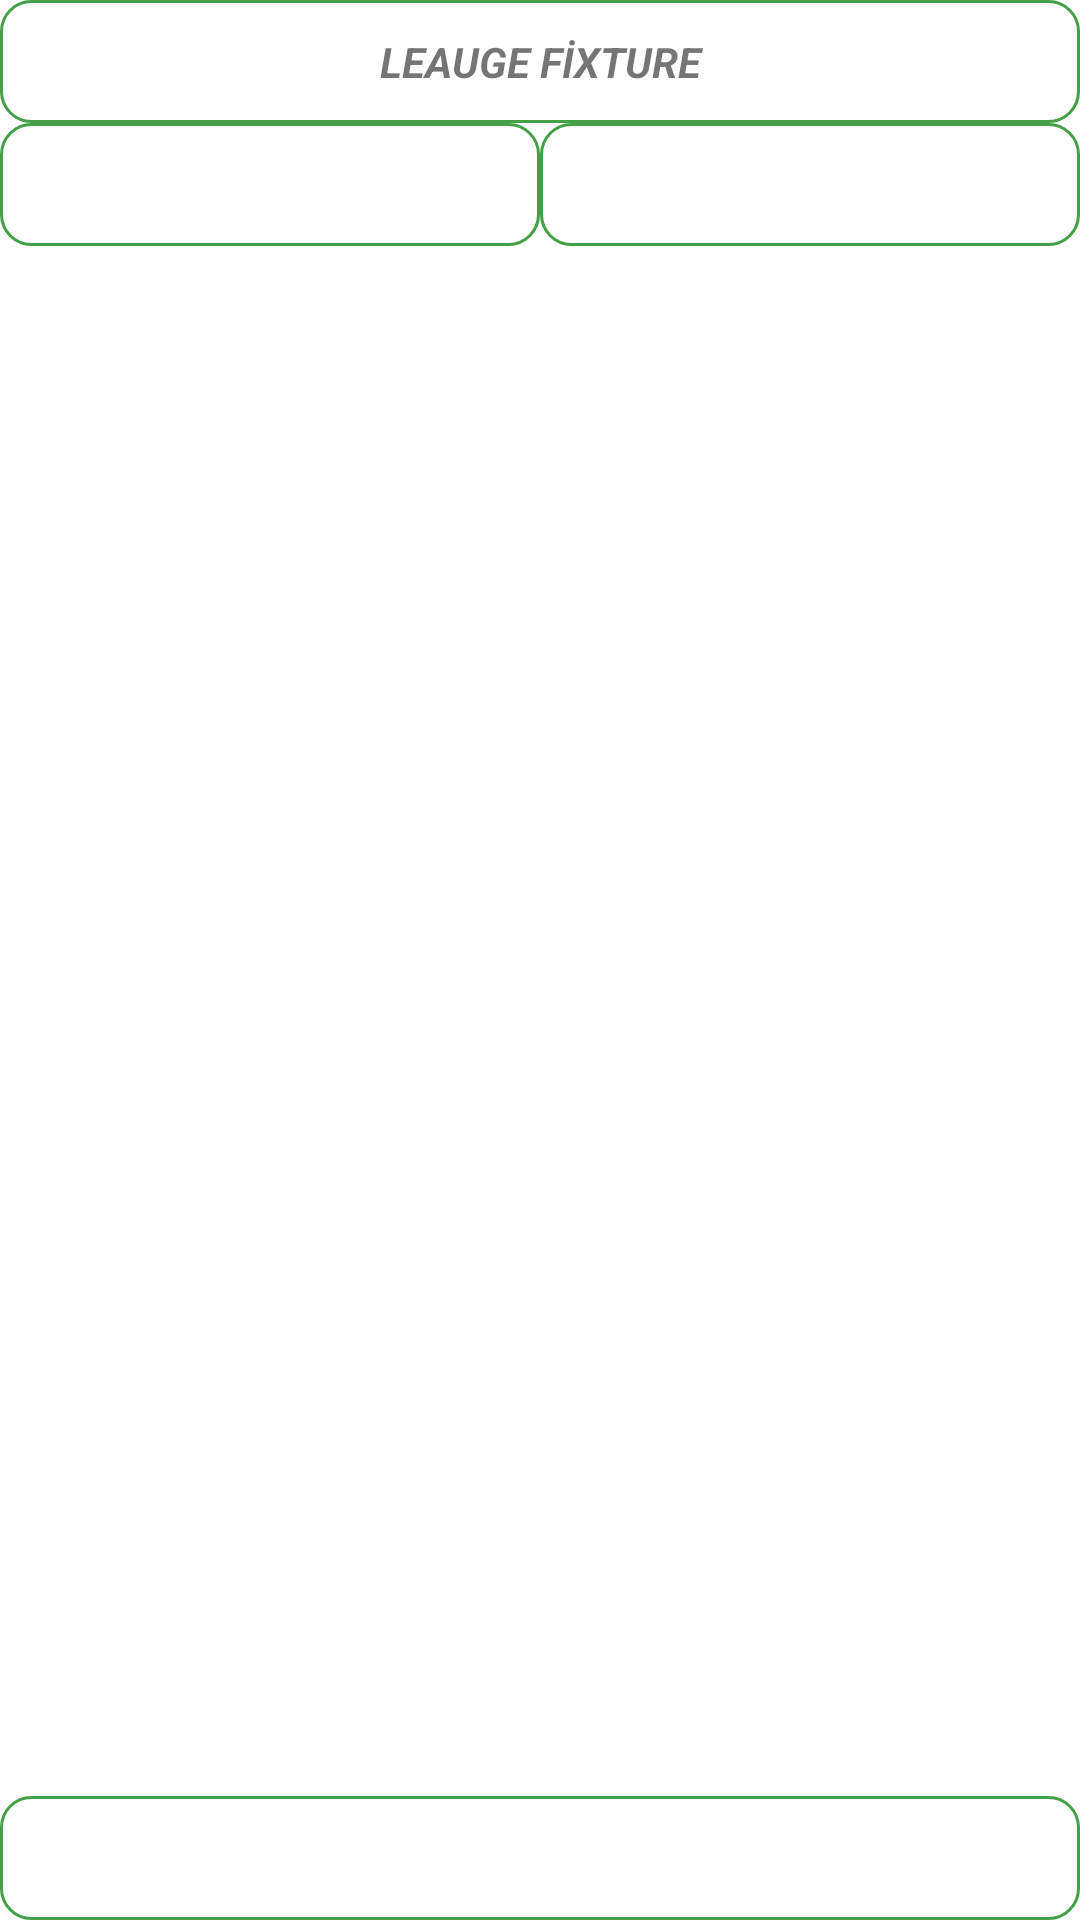

The Android layout XML behind this screen, and the referenced resources:
<!-- AndroidManifest.xml: application theme Theme.SoccerLeauge -->
<!-- res/layout/fragment_fixture.xml -->
<?xml version="1.0" encoding="utf-8"?>
<layout xmlns:android="http://schemas.android.com/apk/res/android"
    xmlns:tools="http://schemas.android.com/tools"
    xmlns:app="http://schemas.android.com/apk/res-auto">

        <LinearLayout
            android:layout_width="match_parent"
            android:layout_height="match_parent"
            android:orientation="vertical"
            tools:context=".ui.fixture.Fixture">
            <TextView
                android:text="LEAUGE FİXTURE"
                android:layout_width="match_parent"
                android:layout_height="0dp"
                android:layout_weight="2"
                android:gravity="center"
                android:background="@drawable/custom_border"
                android:textStyle="bold|italic"/>

            <LinearLayout
                android:layout_width="match_parent"
                android:layout_height="0dp"
                android:layout_weight="2"
                android:orientation="horizontal">

                <TextView
                    android:id="@+id/half"
                    android:layout_width="0dp"
                    android:layout_height="match_parent"
                    android:layout_weight="1"
                    android:gravity="center"
                    android:background="@drawable/custom_border"
                    android:textStyle="bold|italic"/>

                <TextView
                    android:id="@+id/week"
                    android:layout_width="0dp"
                    android:layout_height="match_parent"
                    android:layout_weight="1"
                    android:gravity="center"
                    android:background="@drawable/custom_border"
                    android:textStyle="bold|italic"/>

            </LinearLayout>


            <androidx.recyclerview.widget.RecyclerView
                android:id="@+id/fixtureList"
                android:layout_width="match_parent"
                android:layout_height="0dp"
                android:layout_weight="25"
                />

            <TextView
                android:id="@+id/byeTeam"
                android:layout_width="match_parent"
                android:layout_height="0dp"
                android:layout_weight="2"
                android:gravity="center"
                android:background="@drawable/custom_border"
                android:textStyle="bold"/>



        </LinearLayout>


</layout>
<!-- resources referenced by this layout -->
<resources>
  <!-- drawable custom_border (drawable) -->
  <?xml version="1.0" encoding="UTF-8"?>
  <shape xmlns:android="http://schemas.android.com/apk/res/android" android:shape="rectangle">
      <corners android:radius="10dp"/>
      <padding android:left="3dp" android:right="3dp" android:top="3dp" android:bottom="3dp"/>
      <stroke android:width="1dp" android:color="#43A047"/>
  </shape>
  <style name="Theme.SoccerLeauge" parent="Theme.MaterialComponents.DayNight.DarkActionBar">
  
          
          <item name="colorPrimary">@color/blue2</item>
          <item name="colorPrimaryVariant">@color/blue3</item>
          <item name="colorOnPrimary">@color/white</item>
          
          <item name="colorSecondary">@color/teal_200</item>
          <item name="colorSecondaryVariant">@color/teal_700</item>
          <item name="colorOnSecondary">@color/black</item>
          
          <item name="android:statusBarColor" tools:targetApi="l">?attr/colorPrimaryVariant</item>
          
      </style>
  <color name="blue2">#43A047</color>
  <color name="blue3">#43A047</color>
  <color name="white">#FFFFFFFF</color>
  <color name="teal_200">#43A047</color>
  <color name="teal_700">#FF018786</color>
  <color name="black">#FF000000</color>
</resources>
